Run: headless pygame with SDL's dummy video driver; simulated clock (each Clock.tick advances the game by its frame time, no real sleeping); random seed 0; keys injected as events and as key.get_pressed() state; no mouse input.
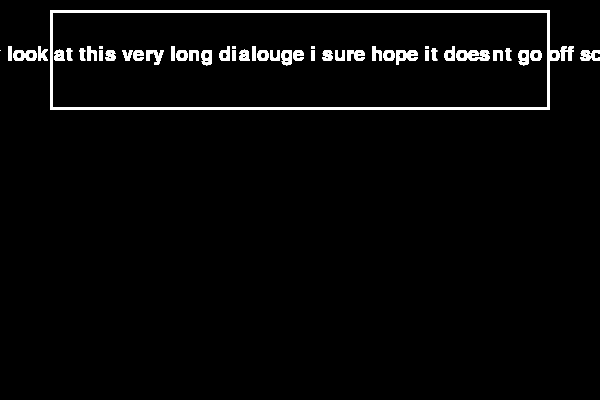
Frame 1 of 4 · flips 1–60 · no input
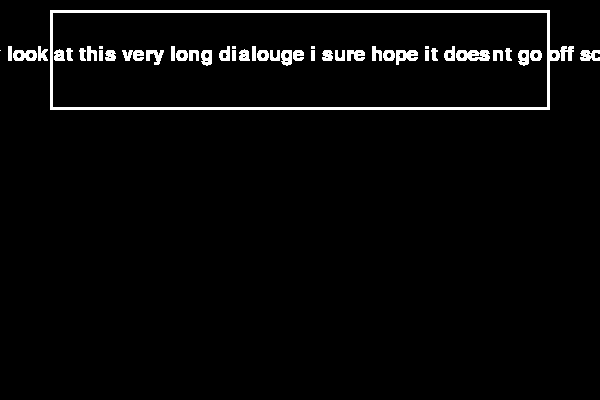
Frame 2 of 4 · flips 61–180 · tapped SPACE, RETURN · held RIGHT (→), D
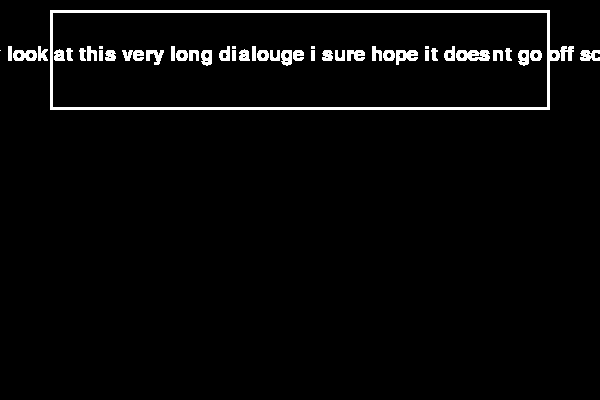
Frame 3 of 4 · flips 181–300 · held DOWN (↓), S
Frame 4 of 4 · flips 301–420 · held LEFT (←), A, UP (↑), W · screen unchanged from frame 3, image omitted

The pygame program that drew these frames:

import pygame
import sys
from time import sleep

pygame.init()
screen = pygame.display.set_mode((600, 400))
pygame.display.set_caption("Pygame window ig")
while True:
    # make text that says "Hello world!"
    font = pygame.font.Font(None, 30)
    text = font.render(
        "Wow look at this very long dialouge i sure hope it doesnt go off screen",
        1,
        (255, 255, 255),
    )
    textpos = text.get_rect()
    textpos.centerx = screen.get_rect().centerx
    textpos.centery = screen.get_rect().centery - 145
    screen.blit(text, textpos)
    # create a rectangle that is hollow and white
    pygame.draw.rect(screen, (255, 255, 255), (50, 10, 500, 100), 3)
    # update the display
    pygame.display.update()
    # loop through the events
    for event in pygame.event.get():
        # quit if the quit button was pressed
        if event.type == pygame.QUIT:
            pygame.quit()
            sys.exit()
